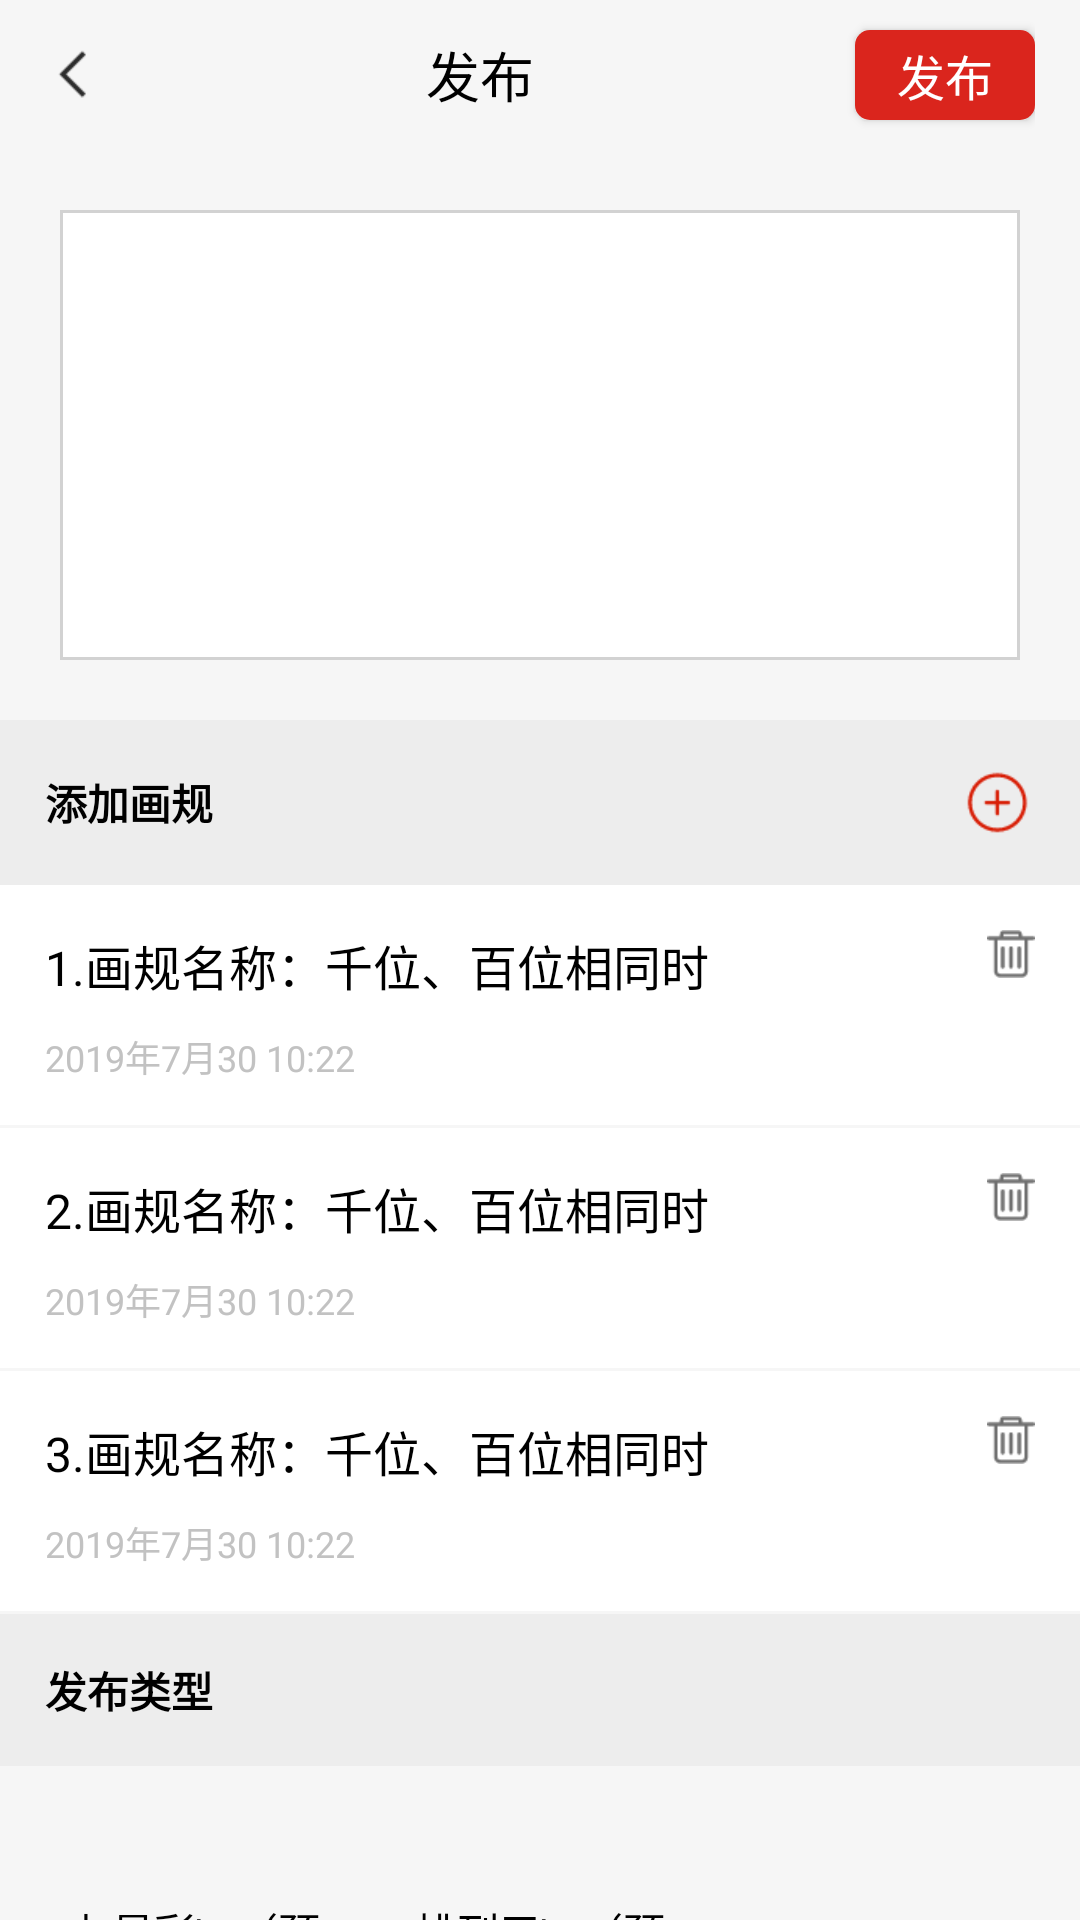

Here is an Android app screen rendered from its layout file. Give the layout XML and the strings, colors and styles it references.
<!-- AndroidManifest.xml: application theme AppTheme -->
<!-- res/layout/rune_issue_page.xml -->
<?xml version="1.0" encoding="utf-8"?>
<LinearLayout xmlns:android="http://schemas.android.com/apk/res/android"
    style="@style/page_wrp">
    
    <LinearLayout style="@style/head_wrp">
        <ImageView
            android:id="@+id/back"
            style="@style/back_icon"/>

        <TextView
            style="@style/head_tit"
            android:text="发布"/>

        <Button
            android:background="@drawable/mine_rules_btn"
            android:layout_width="60dp"
            android:layout_height="30dp"
            android:textColor="#ffffff"
            android:textSize="16sp"
            android:text="发布"/>
    </LinearLayout>

    <ScrollView style="@style/view_wrp">
        <LinearLayout style="@style/mwv_wrp">

            <EditText
                android:background="@drawable/mine_recharge_input"
                android:layout_width="match_parent"
                android:layout_height="150dp"
                android:padding="15dp"
                android:layout_margin="20dp"
                android:gravity="top"/>

            <LinearLayout
                android:layout_width="match_parent"
                android:layout_height="wrap_content"
                android:gravity="center_vertical"
                android:padding="15dp"
                android:background="#ededed">
                <TextView
                    android:layout_width="wrap_content"
                    android:layout_height="wrap_content"
                    android:layout_weight="1"
                    android:textSize="14sp"
                    android:textColor="#000000"
                    android:textStyle="bold"
                    android:text="添加画规"/>

                <ImageView
                    android:id="@+id/issue_add"
                    android:layout_width="25dp"
                    android:layout_height="25dp"
                    android:layout_marginLeft="10dp"
                    android:src="@mipmap/rune_add_icon"/>
            </LinearLayout>

            <LinearLayout
                android:layout_width="match_parent"
                android:layout_height="wrap_content"
                android:background="@drawable/list_bottom_border"
                android:padding="15dp"
                android:orientation="horizontal">
                <LinearLayout
                    android:layout_width="wrap_content"
                    android:layout_height="wrap_content"
                    android:orientation="vertical"
                    android:layout_weight="1">
                    <TextView
                        android:layout_width="match_parent"
                        android:layout_height="wrap_content"
                        android:textSize="16sp"
                        android:textColor="#000000"
                        android:layout_marginBottom="10dp"
                        android:text="1.画规名称：千位、百位相同时"/>
                    <TextView
                        style="@style/time_style"
                        android:text="2019年7月30 10:22"/>
                </LinearLayout>
                <ImageView
                    android:layout_width="16dp"
                    android:layout_height="16dp"
                    android:layout_marginLeft="10dp"
                    android:src="@mipmap/rune_del"/>
            </LinearLayout>
            <LinearLayout
                android:layout_width="match_parent"
                android:layout_height="wrap_content"
                android:background="@drawable/list_bottom_border"
                android:padding="15dp"
                android:orientation="horizontal">
                <LinearLayout
                    android:layout_width="wrap_content"
                    android:layout_height="wrap_content"
                    android:orientation="vertical"
                    android:layout_weight="1">
                    <TextView
                        android:layout_width="match_parent"
                        android:layout_height="wrap_content"
                        android:textSize="16sp"
                        android:textColor="#000000"
                        android:layout_marginBottom="10dp"
                        android:text="2.画规名称：千位、百位相同时"/>
                    <TextView
                        style="@style/time_style"
                        android:text="2019年7月30 10:22"/>
                </LinearLayout>
                <ImageView
                    android:layout_width="16dp"
                    android:layout_height="16dp"
                    android:layout_marginLeft="10dp"
                    android:src="@mipmap/rune_del"/>
            </LinearLayout>
            <LinearLayout
                android:layout_width="match_parent"
                android:layout_height="wrap_content"
                android:background="@drawable/list_bottom_border"
                android:padding="15dp"
                android:orientation="horizontal">
                <LinearLayout
                    android:layout_width="wrap_content"
                    android:layout_height="wrap_content"
                    android:orientation="vertical"
                    android:layout_weight="1">
                    <TextView
                        android:layout_width="match_parent"
                        android:layout_height="wrap_content"
                        android:textSize="16sp"
                        android:textColor="#000000"
                        android:layout_marginBottom="10dp"
                        android:text="3.画规名称：千位、百位相同时"/>
                    <TextView
                        style="@style/time_style"
                        android:text="2019年7月30 10:22"/>
                </LinearLayout>
                <ImageView
                    android:layout_width="16dp"
                    android:layout_height="16dp"
                    android:layout_marginLeft="10dp"
                    android:src="@mipmap/rune_del"/>
            </LinearLayout>

            <TextView
                android:layout_width="match_parent"
                android:layout_height="wrap_content"
                android:textSize="14sp"
                android:textColor="#000000"
                android:textStyle="bold"
                android:padding="15dp"
                android:background="#ededed"
                android:text="发布类型"/>
            <LinearLayout
                android:layout_width="match_parent"
                android:layout_height="wrap_content"
                android:orientation="horizontal"
                android:gravity="center"
                android:padding="15dp">

                <TextView
                    android:layout_width="0dp"
                    android:layout_weight="1"
                    android:layout_height="100dp"
                    android:textSize="14sp"
                    android:textColor="#000000"
                    android:gravity="center"
                    android:background="@drawable/rune_issue_type"
                    android:text="七星彩\n（预测）"/>
                <View
                    android:layout_width="15dp"
                    android:layout_height="1dp"/>
                <TextView
                    android:layout_width="0dp"
                    android:layout_weight="1"
                    android:layout_height="100dp"
                    android:textSize="14sp"
                    android:textColor="#000000"
                    android:gravity="center"
                    android:background="@drawable/rune_issue_type"
                    android:text="排列五\n（预测）"/>
                <View
                    android:layout_width="15dp"
                    android:layout_height="1dp"/>
                <TextView
                    android:layout_width="0dp"
                    android:layout_weight="1"
                    android:layout_height="100dp"
                    android:textSize="14sp"
                    android:textColor="#000000"
                    android:gravity="center"
                    android:background="@drawable/rune_issue_type"
                    android:text="论道交流"/>
            </LinearLayout>

        </LinearLayout>
    </ScrollView>
</LinearLayout>
<!-- resources referenced by this layout -->
<resources>
  <!-- drawable list_bottom_border (drawable) -->
  <?xml version="1.0" encoding="utf-8"?>
  <layer-list xmlns:android="http://schemas.android.com/apk/res/android">
      <item>
          <shape>
              <solid android:color="#f6f6f6"/>
          </shape>
      </item>
  
      <item android:bottom="1dp">
          <shape>
              <solid android:color="#FFFFFFFF"/>
          </shape>
      </item>
  </layer-list>
  <!-- drawable mine_recharge_input (drawable) -->
  <?xml version="1.0" encoding="utf-8"?>
  <shape xmlns:android="http://schemas.android.com/apk/res/android">
      <solid android:color="#ffffff"/>
  
      <stroke
          android:width="1dp"
          android:color="#d2d2d2" />
  </shape>
  <!-- drawable mine_rules_btn (drawable) -->
  <?xml version="1.0" encoding="utf-8"?>
  <shape xmlns:android="http://schemas.android.com/apk/res/android">
      <solid android:color="#DA251D"/>
  
      <corners android:radius="5dp"/>
  </shape>
  <!-- mipmap rune_add_icon: png bitmap (mipmap-hdpi, 1238 bytes) -->
  <!-- mipmap rune_del: png bitmap (mipmap-hdpi, 463 bytes) -->
  <style name="back_icon">
          <item name="android:layout_width">20dp</item>
          <item name="android:layout_height">20dp</item>
          <item name="android:src">@mipmap/left_icon</item>
      </style>
  <style name="head_tit">
          <item name="android:layout_width">wrap_content</item>
          <item name="android:layout_weight">1</item>
          <item name="android:layout_height">wrap_content</item>
          <item name="android:textSize">18sp</item>
          <item name="android:textColor">#000000</item>
          <item name="android:gravity">center</item>
      </style>
  <style name="head_wrp">
          <item name="android:layout_width">match_parent</item>
          <item name="android:layout_height">50dp</item>
          <item name="android:background">#f6f6f6</item>
          <item name="android:orientation">horizontal</item>
          <item name="android:gravity">center</item>
          <item name="android:paddingLeft">15dp</item>
          <item name="android:paddingRight">15dp</item>
      </style>
  <style name="mwv_wrp">
          
          <item name="android:layout_width">match_parent</item>
          <item name="android:layout_height">wrap_content</item>
          <item name="android:orientation">vertical</item>
      </style>
  <style name="page_wrp">
          <item name="android:layout_width">match_parent</item>
          <item name="android:layout_height">match_parent</item>
          <item name="android:background">#f6f6f6</item>
          <item name="android:orientation">vertical</item>
      </style>
  <style name="time_style">
          <item name="android:layout_width">wrap_content</item>
          <item name="android:layout_height">wrap_content</item>
          <item name="android:textSize">12sp</item>
          <item name="android:textColor">#c2c2c2</item>
      </style>
  <style name="view_wrp">
          
          <item name="android:layout_width">match_parent</item>
          <item name="android:layout_height">wrap_content</item>
          <item name="android:scrollbars">none</item>
      </style>
  <style name="AppTheme" parent="Theme.AppCompat.Light.DarkActionBar">
          
          <item name="colorPrimary">@color/colorPrimary</item>
          <item name="colorPrimaryDark">@color/colorPrimaryDark</item>
          <item name="colorAccent">@color/colorAccent</item>
  
          <item name="windowNoTitle">true</item>
          <item name="windowActionBar">false</item>
  
          
          <item name="android:fitsSystemWindows">true</item>
      </style>
  <!-- not gathered from this repository: default colours our renderer supplied (Android Studio template values) -->
  <color name="colorPrimary">#FF6200EE</color>
  <color name="colorPrimaryDark">#FF3700B3</color>
  <color name="colorAccent">#FF03DAC5</color>
</resources>
